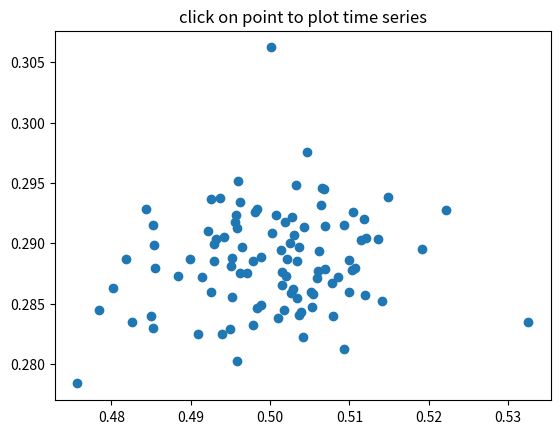

Python code for this plot:
%matplotlib inline

import numpy as np
import matplotlib.pyplot as plt


X = np.random.rand(100, 1000)
xs = np.mean(X, axis=1)
ys = np.std(X, axis=1)

fig, ax = plt.subplots()
ax.set_title('click on point to plot time series')
line, = ax.plot(xs, ys, 'o', picker=5)  # 5 points tolerance


def onpick(event):

    if event.artist != line:
        return True

    N = len(event.ind)
    if not N:
        return True

    figi = plt.figure()
    for subplotnum, dataind in enumerate(event.ind):
        ax = figi.add_subplot(N, 1, subplotnum + 1)
        ax.plot(X[dataind])
        ax.text(0.05, 0.9, 'mu=%1.3f\nsigma=%1.3f' % (xs[dataind], ys[dataind]),
                transform=ax.transAxes, va='top')
        ax.set_ylim(-0.5, 1.5)
    figi.show()
    return True

fig.canvas.mpl_connect('pick_event', onpick)

plt.show()